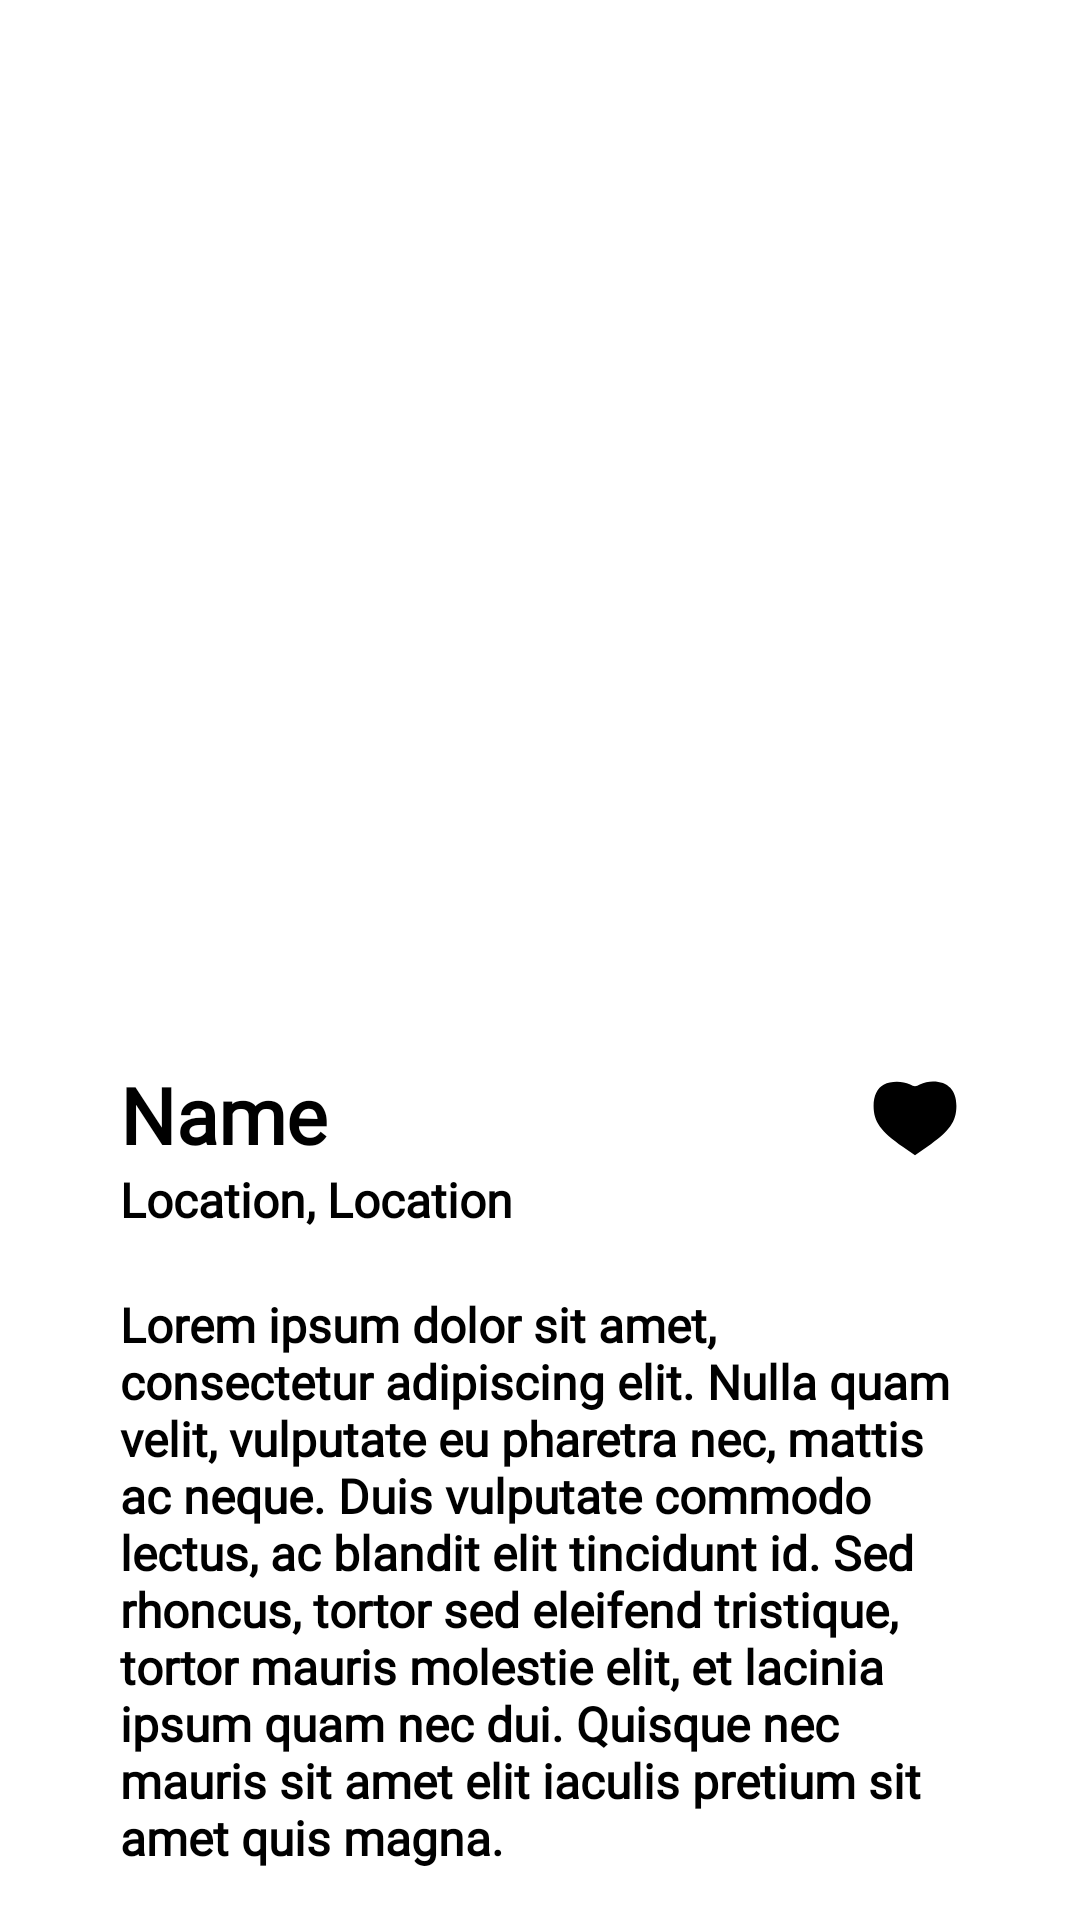

Here is an Android app screen rendered from its layout file. Give the layout XML and the strings, colors and styles it references.
<!-- AndroidManifest.xml: application theme Theme.PawCare -->
<!-- res/layout/activity_seventh.xml -->
<?xml version="1.0" encoding="utf-8"?>
<ScrollView
    xmlns:android="http://schemas.android.com/apk/res/android"
    xmlns:tools="http://schemas.android.com/tools"
    android:layout_width="match_parent"
    android:layout_height="match_parent">
<RelativeLayout
    xmlns:android="http://schemas.android.com/apk/res/android"
    xmlns:app="http://schemas.android.com/apk/res-auto"
    xmlns:tools="http://schemas.android.com/tools"
    android:layout_width="match_parent"
    android:background="@color/white"
    android:layout_height="match_parent"
    tools:context=".activity_seventh">

    <LinearLayout
        android:layout_width="match_parent"
        android:layout_height="wrap_content"
        android:orientation="vertical"
        android:padding="40dp">

        <ImageView
            android:id="@+id/imageView"
            android:layout_width="338dp"
            android:layout_height="274dp"
            android:layout_gravity="center"
            app:srcCompat="@drawable/animals" />

        <TextView
            android:layout_width="match_parent"
            android:layout_height="wrap_content"
            android:fontFamily="@font/quicksand_bold"
            android:paddingTop="40dp"
            android:id="@+id/name"
            android:text="Name"
            android:drawableEnd="@drawable/heart"
            android:textColor="@color/black"
            android:textSize="26dp"
            android:textStyle="bold" />
        <TextView
            android:layout_width="match_parent"
            android:layout_height="wrap_content"
            android:fontFamily="@font/quicksand_bold"
            android:text="Location, Location"
            android:textSize="16dp"
            android:id="@+id/loc"
            android:textColor="@color/black"
            android:textStyle="bold" />

        <Space
            android:layout_width="wrap_content"
            android:layout_height="20dp" />

        <TextView
            android:id="@+id/text"
            android:layout_width="match_parent"
            android:layout_height="wrap_content"
            android:fontFamily="@font/quicksand_bold"
            android:text="Lorem ipsum dolor sit amet, consectetur adipiscing elit. Nulla quam velit, vulputate eu pharetra nec, mattis ac neque. Duis vulputate commodo lectus, ac blandit elit tincidunt id. Sed rhoncus, tortor sed eleifend tristique, tortor mauris molestie elit, et lacinia ipsum quam nec dui. Quisque nec mauris sit amet elit iaculis pretium sit amet quis magna."
            android:textSize="16dp"
            android:textColor="@color/black"
            android:textStyle="bold" />

        <Space
            android:layout_width="wrap_content"
            android:layout_height="25dp" />

        <Button
            android:id="@+id/button"
            android:layout_width="match_parent"
            android:layout_height="wrap_content"
            android:layout_gravity="center"
            android:layout_weight="1"
            android:backgroundTint="@color/pink"
            android:text="Adopt Now"
            android:textColor="@color/white"
            tools:ignore="TouchTargetSizeCheck" />


    </LinearLayout>

</RelativeLayout>

</ScrollView>
<!-- resources referenced by this layout -->
<resources>
  <color name="black">#FF000000</color>
  <color name="pink">#f85f6a</color>
  <color name="white">#FFFFFFFF</color>
  <!-- drawable animals: jpg bitmap (drawable, 46409 bytes) -->
  <!-- drawable heart (drawable) -->
  <vector xmlns:android="http://schemas.android.com/apk/res/android"
      android:width="30dp"
      android:height="30dp"
      android:viewportWidth="50"
      android:viewportHeight="50">
    <path
        android:pathData="M7.8,8.6c-3.7,1.9 -5.8,6.3 -5.8,11.9 0,8.7 3.8,14 16.4,22.8l6.6,4.6 6.6,-4.6c12.6,-8.8 16.4,-14.1 16.4,-22.8 0,-8.6 -4.7,-13.5 -13,-13.5 -2.3,-0 -5.4,0.7 -7,1.5 -2.7,1.4 -3.3,1.4 -6,-0 -3.7,-1.9 -10.7,-1.9 -14.2,0.1z"
        android:fillColor="#000000"
        android:strokeColor="#00000000"/>
  </vector>
</resources>
